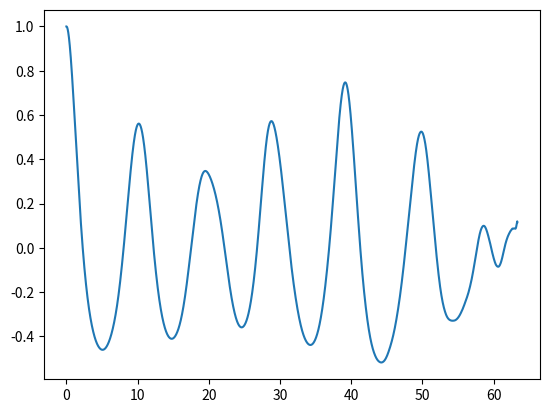

The matplotlib source for this figure:
import numpy as np
import matplotlib.pyplot as plt
print(f'matplotlib and np imported')
import scipy as sp
from scipy.integrate import odeint
from scipy.integrate import solve_ivp
from scipy.signal import find_peaks
print(f'scipy imported')
import math
print(f'imported')

# following tutorial
# https://www.youtube.com/watch?v=MM3cBamj1Ms
#
# Book if you need help
# https://pythonnumericalmethods.studentorg.berkeley.edu/notebooks/chapter22.06-Python-ODE-Solvers.html


def dYdt(t, Y):
    m1 = (p[0] * (p[5] ** p[4])) / (p[5] ** p[4] + Y[5] ** p[4]) - Y[0] * (p[2] + p[3])
    p1 = Y[0] * p[1] - Y[1] * p[3]
    m2 = (p[0] * (p[5] ** p[4])) / (p[5] ** p[4] + Y[1] ** p[4]) - Y[2] * (p[2] + p[3])
    p2 = Y[2] * p[1] - Y[3] * p[3]
    m3 = (p[0] * (p[5] ** p[4])) / (p[5] ** p[4] + Y[3] ** p[4]) - Y[4] * (p[2] + p[3])
    p3 = Y[4] * p[1] - Y[5] * p[3]
    return [m1, p1, m2, p2, m3, p3]


beta_p = 1 # protein elimination rate
beta_m = 0.1 * (25 / math.log(2)) # mRNA elimination rate (25min protein half-life)

lambda_m = 4.1 * (25 / math.log(2)) # max transcription rate constant
lambda_p = 1.8 * (25 / math.log(2)) # Translation rate constant

h = 2 # Hill coefficient of cooperativity
K = 7 # Repression threshold (when 1/2 of all repressors are bound)

p = [lambda_m, lambda_p, beta_m, beta_p, h, K] # Parameter vector for ODE solver
x0 = [10, 0, 0, 0, 0, 0] # [m1, P1, m2, P2, m3, P3]


# reactions: prod_m1, deg_m1, prod_P1, deg_P1, prod_m2, deg_m2, prod_P2, deg_P2, prod_m3, deg_m3,prod_P3, deg_P3
stoich_mat=[
    [1, -1, 0, 0, 0, 0, 0, 0, 0, 0, 0, 0],
    [0, 0, 1, -1, 0, 0, 0, 0, 0, 0, 0, 0],
    [0, 0, 0, 0, 1, -1, 0, 0, 0, 0, 0, 0],
    [0, 0, 0, 0, 0, 0, 1, -1, 0, 0, 0, 0],
    [0, 0, 0, 0, 0, 0, 0, 0, 1, -1, 0, 0],
    [0, 0, 0, 0, 0, 0, 0, 0, 0, 0, 1, -1]]

# Rows: m1, pf1, m2, pf2, m3, pf3
# Shape: (6 x 12) 6 species, 12 reactions.
stoich_mat = np.array(stoich_mat)
n = 1000000




def calc_rate(x):
    """
    Calculates the rates of rxns using current quantities of each species
    :param x: [m1, P1, m2, P2, m3, P3] (array of molecule numbers)
    :return:
    """
    # This is where you put in your RVF!
    # return a 1x12 matrix
    # print(f'running rvf {x}')
    # print(f'x at 0: {x[0]}')
    # POSSIBLE ERROR:
    # deg_m might be (beta_m * x[]) NOT (beta_m + beta_p) * x[]
    prod_m1 = (lambda_m * K**h) / (K**h + x[5] ** h)
    deg_m1 = (beta_m + beta_p) * x[0]

    prod_p1 = lambda_p * x[0]
    deg_p1 = beta_p * x[1]

    prod_m2 = (lambda_m * K ** h) / (K ** h + x[1] ** h)
    deg_m2 = (beta_m + beta_p) * x[2]

    prod_p2 = lambda_p * x[2]
    deg_p2 = beta_p * x[3]

    prod_m3 = (lambda_m * K ** h) / (K ** h + x[3] ** h)
    deg_m3 = (beta_m + beta_p) * x[4]

    prod_p3 = lambda_p * x[4]
    deg_p3 = beta_p * x[5]
    return [prod_m1, deg_m1, prod_p1, deg_p1, prod_m2, deg_m2, prod_p2, deg_p2, prod_m3, deg_m3, prod_p3, deg_p3]







def full_gillespie(x0, rvf, stoich_mat, n):
    """

    :param x0: Column vector of initial conditions
    :param rvf: a rate-value function. Should be a function which takes array as input.
    :param stoich_mat: Matrix storing changes to each reaction
    :param n: Number of iterations
    :return:
    """
    print(f'running full gillespie')

    # Setup matrix to store our output data.
    x = np.hstack([x0, np.zeros((x0.size, n))])
    # Matrix to store times
    t = np.zeros((1, n+1))
    # Matrix to store time intervals
    tau = np.zeros((1, n))

    for i in range(n):
        print(i)
        lamd = rvf(x[:, i])
        lamd_tot = np.sum(lamd)
        r_t = np.random.random()
        # Calculate time to next interval
        T = -1 * math.log(r_t) / lamd_tot
        # print(f'T: {T}')

        # normalize lamd btwn 0 and 1
        lamd = lamd/lamd_tot
        # make lamd a cumulative sum ([0.7, 0.1, 0.2] -> [0.7, 0.8, 1.0])
        # Find which reaction rate has been picked!
        lamd = np.cumsum(lamd)
        # print(f'lamd: {lamd}')
        r = np.random.random()
        # print(f'r: {r}')
        I = 0
        while lamd[I] < r:
            I += 1

        # Update our time!
        t[0, i+1] = t[0, i] + T
        # Update our stoich.
        # print(f'stoich mat: {stoich_mat}')
        # print(f'selected: {stoich_mat[:, I]}')
        # print(f'pre: {x}')
        x[:, i+ 1] = x[:, i] + stoich_mat[:, I]
        tau[0, i] = T
        # print(f'post: {x}')
    return t, x, tau




def resample(t, x, t_mean):
    """
    We "resample" our data so that performing further analysis is easier.
    Our timesteps (tau) are not constant, but we need constant time intervals
    to calculate the autocorrelation. So, we will resample with constant timesteps!

    :param t: Original time vector
    :param x: Original amounts of reactants
    :param t_mean: Mean time step size
    :return:
    """
    # Make new time vector!
    # Expressions are equivalent, however second provides more stability with np.arange
    # rt = np.arange(0, t[0, -1], t_mean)
    rt = np.arange(0, math.floor(t[-1] / t_mean)) * t_mean
    rx = np.zeros((x.shape[0], rt.shape[0]))
    # initialize with x initial conditions
    rx[:, 0] = x[:, 0]

    I = 0
    for i in range(1, rt.shape[0]):
        # Essentially, find the index with the closest value to our desired.
        while t[I] < rt[i]:
            I += 1
        rx[:, i] = x[:, I-1]

    return rt, rx



# def autocorrelate(rt, rx):
#     """
#     Determines the autocorrelation of our concentrations and times.
#     :param rt:
#     :param rx:
#     :return:
#     """
#     # rx[0, :] = rx[0, :] - np.mean(rx[0, :])
#     # print(f'rx: {rx}')
#     result = np.correlate(rx[0, :], rx[0, :], mode='full')
#     return result[result.size//2:]


def autocorrelate(rt, rx):
    """
    Determines the autocorrelation of our concentrations and times.
    :param rt:
    :param rx:
    :return:
    """
    n_points = rx.shape[1]
    n_species = rx.shape[0]

    rx = rx - np.mean(rx, axis=1)[:, np.newaxis]
    ac = np.zeros(2 * n_points, dtype=complex)


    for i in range(n_species):
        # for every species,,,
        frx = np.fft.fft(rx[i, :], n=2 * n_points)
        power_spectrum = frx * np.conj(frx)

        ac += np.fft.ifft(power_spectrum)

    ac = ac / n_species
    ac = np.fft.fftshift(ac)
    divisor = np.concatenate(([1], np.arange(1, n_points), np.arange(n_points, 0, -1)))
    ac = ac / divisor / np.std(rx) ** 2
    ac = np.fft.fftshift(ac)

    ac_half = ac[:ac.size//2]
    ac_half = np.real(ac_half)
    return ac_half






def do_samples(n_samples):
    pass




x0_g = np.zeros((6, 1))
x0_g[0, 0] = 10
print(f'x0_g: {x0_g}')


if __name__ == "__main__":
    print(f'inside main')
    # setup what x will be!
    # x = np.linspace(0, 1, 100)
    t = np.linspace(0, 50, 1000)


    # ODE Int more oldschool, uses Fortran
    # solve_ivp more flexible

    # sol_m1 = odeint(dvdt, y0=v0, t=t, tfirst=True)
    # sol_m2 = solve_ivp(dvdt, t_span=(0, max(t)), y0=[v0], t_eval=t)

    # sol = odeint(dSdx, y0=S_0, t=x, tfirst=True)
    sol = solve_ivp(dYdt, t_span=(0, max(t)), y0=x0, t_eval=t)
    # sol = solve_ivp(dSdt, t_span=(0, max(t)), y0=S_0, t_eval=t, method='DOP853', rtol=1e-10, atol=1e-13)

    # [m1, P1, m2, P2, m3, P3]


    p1_sol = sol.y[1]
    p2_sol = sol.y[3]
    p3_sol = sol.y[5]
    t = sol.t

    # first parameter is velocity
    # print(sol_m1.T[0])

    print(sol)

    # plt.plot(t, p1_sol)
    # plt.plot(t, p2_sol)
    # plt.plot(t, p3_sol)
    # plt.ylabel('$v(t)$', fontsize=22)
    # plt.xlabel('$t$', fontsize=22)

    # plt.show()

    print(f'')
    print(f'down here')
    do_samples(5)
    t, x, tau = full_gillespie(x0_g, calc_rate, stoich_mat, 100000)
    rt, rx = resample(t[0, :], x, tau.mean())

    autoc = autocorrelate(rt, rx)
    print(f'generated autoc')

    print(f'autoc shape: {autoc.shape}')
    print(f'auto correlation: {autoc}')
    [peaks, locs] = find_peaks(autoc[10:])
    print(f'return: {find_peaks(autoc[10:])}')
    # [peaks, locs] = find_peaks(np.zeros(10))
    print(f'peaks: {peaks}')
    print(f'locs: {locs}')
    if len(peaks) == 0:
        # Unable to find any peaks
        print(f'no peaks :(')
        period = 0
        precision = 0
    else:
        # Found some peaks!
        print(f'peaks here')
        print(f'peaks[0]: {peaks[0]}')
        period = rt[peaks[0]]
        precision = autoc[peaks[0]]

    print(f'period: {period}')
    print(f'precision: {precision}')



    p1_g = x[1, :]
    # p2_g = x[3, :]
    # p3_g = x[5, :]

    p1_r = rx[1, :]
    t = t[0, :]
    plt.plot(rt, autoc)

    # # print(f'p3_g: {p3_g}')
    # # print(f't: {t}')
    # plt.plot(t, p1_g)

    # plt.plot(t, p2_g)
    # plt.plot(t, p3_g)

    # plt.plot(rt, p1_r)
    # # Peaks will be slightly offset. Peaks is the period after 1 oscillation,
    # # it might not start at the correct position!
    # plt.scatter(rt[peaks], rx[1, peaks])

    plt.show()

